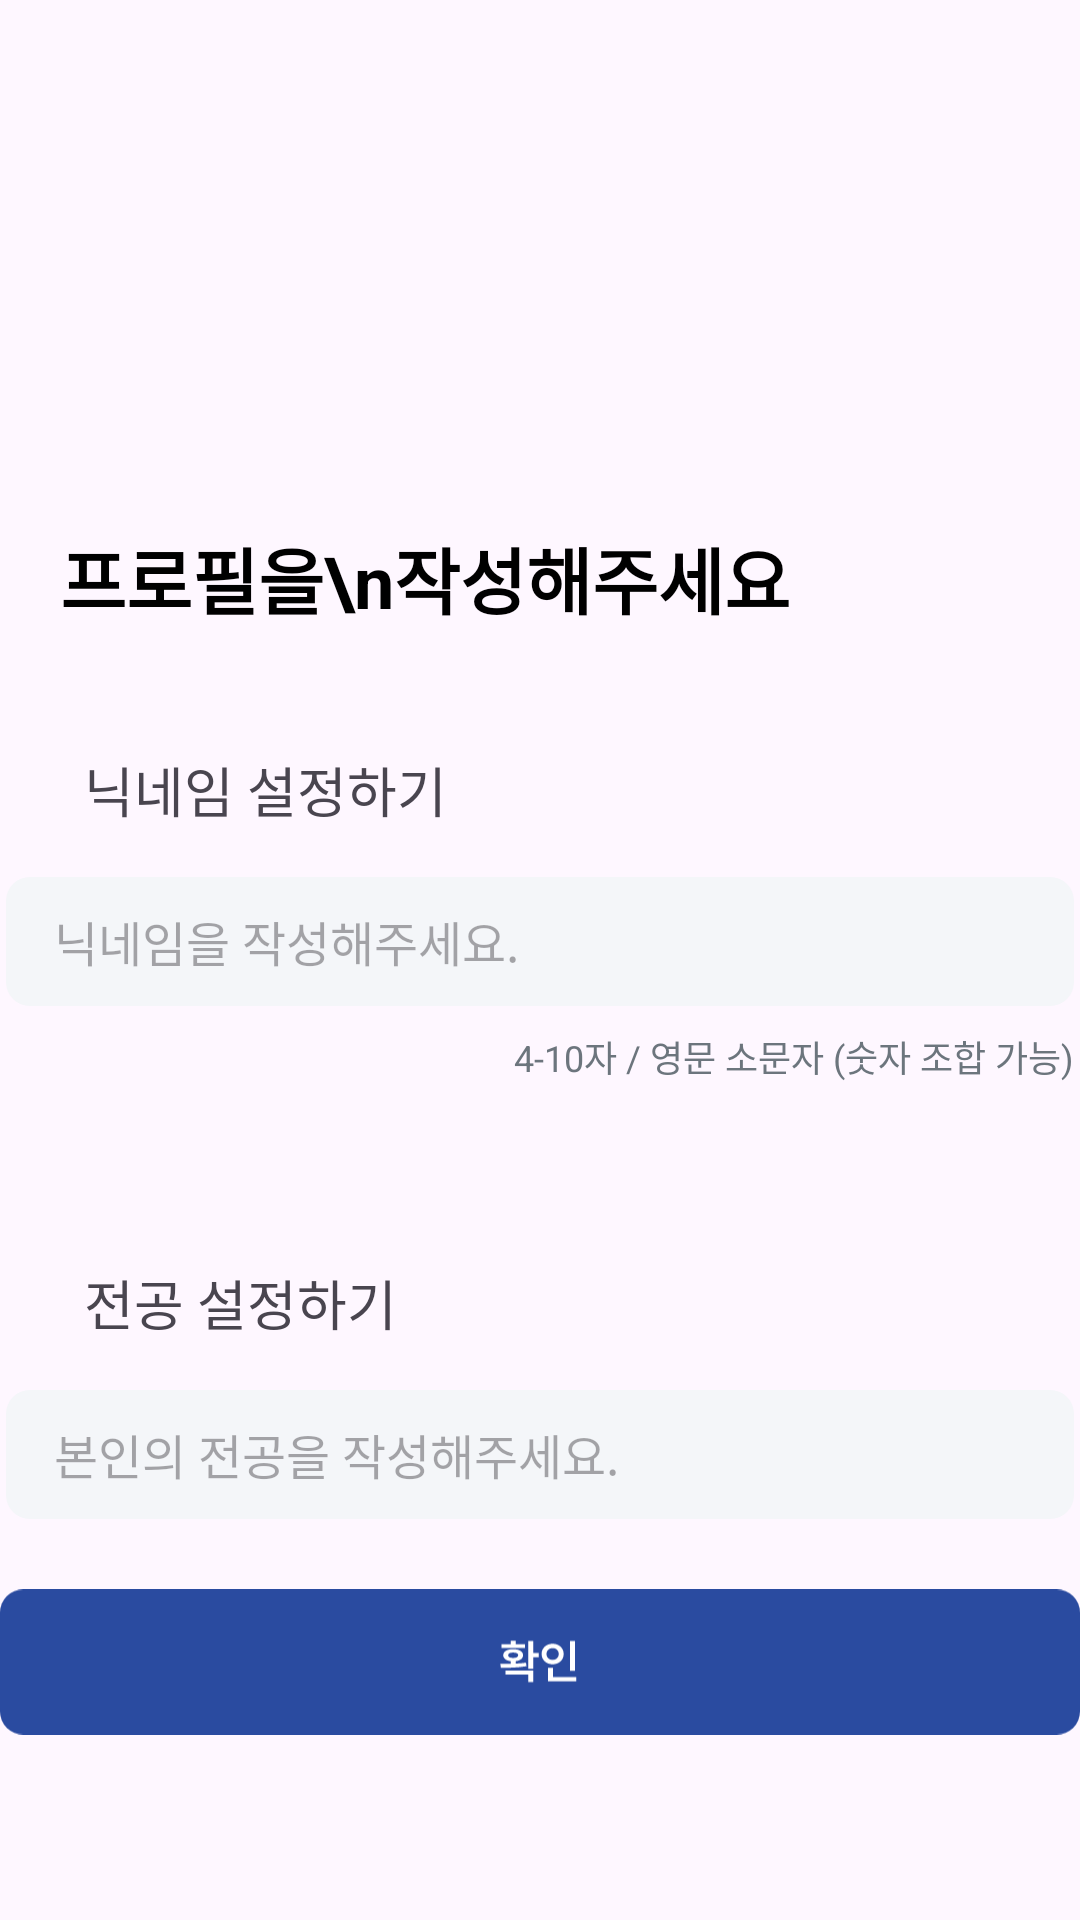

The Android layout XML behind this screen, and the referenced resources:
<!-- AndroidManifest.xml: application theme Theme._2024_Danpoon_Mesh -->
<!-- res/layout/activity_profile_setup.xml -->
<?xml version="1.0" encoding="utf-8"?>
<androidx.constraintlayout.widget.ConstraintLayout xmlns:android="http://schemas.android.com/apk/res/android"
    xmlns:app="http://schemas.android.com/apk/res-auto"
    xmlns:tools="http://schemas.android.com/tools"
    android:id="@+id/main"
    android:layout_width="match_parent"
    android:layout_height="match_parent"
    tools:context=".ProfileSetupActivity">

    <TextView
        android:id="@+id/tx_set_profile"
        android:layout_width="wrap_content"
        android:layout_height="wrap_content"
        android:layout_marginStart="20dp"
        android:layout_marginTop="175dp"
        android:text="프로필을\n작성해주세요"
        android:textColor="@color/black"
        android:textSize="24sp"
        android:textStyle="bold"
        app:layout_constraintStart_toStartOf="parent"
        app:layout_constraintTop_toTopOf="parent" />

    <TextView
        android:id="@+id/tx_set_nickname"
        android:layout_width="wrap_content"
        android:layout_height="wrap_content"
        android:layout_marginStart="28dp"
        android:layout_marginTop="40dp"
        android:text="닉네임 설정하기"
        android:textSize="18sp"
        app:layout_constraintStart_toStartOf="parent"
        app:layout_constraintTop_toBottomOf="@+id/tx_set_profile" />

    <EditText
        android:id="@+id/et_nickname"
        android:layout_width="356dp"
        android:layout_height="43dp"
        android:layout_marginTop="16dp"
        android:background="@drawable/edittext_rounded"
        android:hint="닉네임을 작성해주세요."
        android:paddingStart="16dp"
        android:textSize="16sp"
        app:layout_constraintEnd_toEndOf="parent"
        app:layout_constraintStart_toStartOf="parent"
        app:layout_constraintTop_toBottomOf="@+id/tx_set_nickname" />

    <TextView
        android:id="@+id/tx_nickname_requirement"
        android:layout_width="wrap_content"
        android:layout_height="wrap_content"
        android:layout_marginTop="8dp"
        android:text="4-10자 / 영문 소문자 (숫자 조합 가능)"
        android:textColor="@color/font_subsub"
        android:textSize="12sp"
        app:layout_constraintEnd_toEndOf="@+id/et_nickname"
        app:layout_constraintTop_toBottomOf="@+id/et_nickname" />

    <TextView
        android:id="@+id/tx_nickname_error_msg"
        android:layout_width="wrap_content"
        android:layout_height="wrap_content"
        android:layout_marginTop="8dp"
        android:text=""
        android:textColor="#2960AD"
        android:textSize="13sp"
        android:visibility="gone"
        app:layout_constraintEnd_toEndOf="@+id/tx_nickname_requirement"
        app:layout_constraintTop_toBottomOf="@+id/tx_nickname_requirement" />

    <TextView
        android:id="@+id/tx_set_major"
        android:layout_width="wrap_content"
        android:layout_height="wrap_content"
        android:layout_marginStart="28dp"
        android:layout_marginTop="421dp"
        android:text="전공 설정하기"
        android:textSize="18sp"
        app:layout_constraintStart_toStartOf="parent"
        app:layout_constraintTop_toTopOf="parent" />

    <EditText
        android:id="@+id/et_major"
        android:layout_width="356dp"
        android:layout_height="43dp"
        android:layout_marginTop="16dp"
        android:background="@drawable/edittext_rounded"
        android:hint="본인의 전공을 작성해주세요."
        android:paddingStart="16dp"
        android:textSize="16sp"
        app:layout_constraintEnd_toEndOf="parent"
        app:layout_constraintStart_toStartOf="parent"
        app:layout_constraintTop_toBottomOf="@+id/tx_set_major" />

    <TextView
        android:id="@+id/tx_major_error_msg"
        android:layout_width="wrap_content"
        android:layout_height="wrap_content"
        android:layout_marginTop="8dp"
        android:layout_marginEnd="28dp"
        android:text=""
        android:textColor="#2960AD"
        android:textSize="13sp"
        android:visibility="gone"
        app:layout_constraintEnd_toEndOf="parent"
        app:layout_constraintTop_toBottomOf="@+id/et_major" />

    <ImageView
        android:id="@+id/btn_save"
        android:layout_width="wrap_content"
        android:layout_height="wrap_content"
        android:layout_marginBottom="61dp"
        android:src="@drawable/btn_save"
        app:layout_constraintBottom_toBottomOf="parent"
        app:layout_constraintEnd_toEndOf="parent"
        app:layout_constraintStart_toStartOf="parent" />

</androidx.constraintlayout.widget.ConstraintLayout>
<!-- resources referenced by this layout -->
<resources>
  <color name="black">#FF000000</color>
  <color name="font_subsub">#FF6C757D</color>
  <!-- drawable btn_save (drawable) -->
  <vector xmlns:android="http://schemas.android.com/apk/res/android"
      android:width="372dp"
      android:height="50dp"
      android:viewportWidth="372"
      android:viewportHeight="50">
    <path
        android:pathData="M8,0L364,0A8,8 0,0 1,372 8L372,42A8,8 0,0 1,364 50L8,50A8,8 0,0 1,0 42L0,8A8,8 0,0 1,8 0z"
        android:fillColor="#2A4BA0"/>
    <path
        android:pathData="M183.66,17.78V21.89H185.56V23.33H183.66V27.33H181.92V17.78H183.66ZM172.34,25.64C173.41,25.64 174.63,25.63 175.91,25.59V24.73C174.34,24.54 173.34,23.78 173.34,22.67C173.34,21.38 174.7,20.56 176.75,20.58C178.81,20.56 180.16,21.38 180.16,22.67C180.16,23.77 179.19,24.52 177.64,24.72V25.53C178.84,25.48 180.05,25.38 181.19,25.23L181.33,26.44C178.31,26.97 175.02,27 172.53,27L172.34,25.64ZM183.66,27.94V31.89H181.92V29.3H174.13V27.94H183.66ZM180.81,18.89V20.17H172.7V18.89H175.91V17.66H177.64V18.89H180.81ZM176.75,21.75C175.66,21.73 175,22.06 175.02,22.67C175,23.25 175.66,23.63 176.75,23.61C177.84,23.63 178.5,23.25 178.5,22.67C178.5,22.06 177.84,21.73 176.75,21.75ZM198.06,17.78V27.98H196.31V17.78H198.06ZM198.45,30.2V31.61H188.72V26.95H190.47V30.2H198.45ZM190.36,18.7C192.5,18.7 194.16,20.19 194.16,22.23C194.16,24.33 192.5,25.78 190.36,25.78C188.2,25.78 186.55,24.33 186.55,22.23C186.55,20.19 188.2,18.7 190.36,18.7ZM190.36,20.22C189.16,20.22 188.23,21.02 188.25,22.23C188.23,23.48 189.16,24.27 190.36,24.27C191.53,24.27 192.45,23.48 192.45,22.23C192.45,21.02 191.53,20.22 190.36,20.22Z"
        android:fillColor="#ffffff"/>
  </vector>
  <!-- drawable edittext_rounded (drawable) -->
  <selector xmlns:android="http://schemas.android.com/apk/res/android">
  
      
      <item android:state_focused="true">
          <shape android:shape="rectangle">
              <corners android:radius="8dp" />
              <solid android:color="#F4F6F9" />
              <stroke android:width="2dp" android:color="@color/primary1" /> 
          </shape>
      </item>
  
      
      <item>
          <shape android:shape="rectangle">
              <corners android:radius="8dp" />
              <solid android:color="#F4F6F9" />
          </shape>
      </item>
  
  </selector>
  <style name="Theme._2024_Danpoon_Mesh" parent="Base.Theme._2024_Danpoon_Mesh" />
  <color name="primary1">#FF2960AD</color>
  <style name="Base.Theme._2024_Danpoon_Mesh" parent="Theme.Material3.DayNight.NoActionBar">
          
          
      </style>
</resources>
